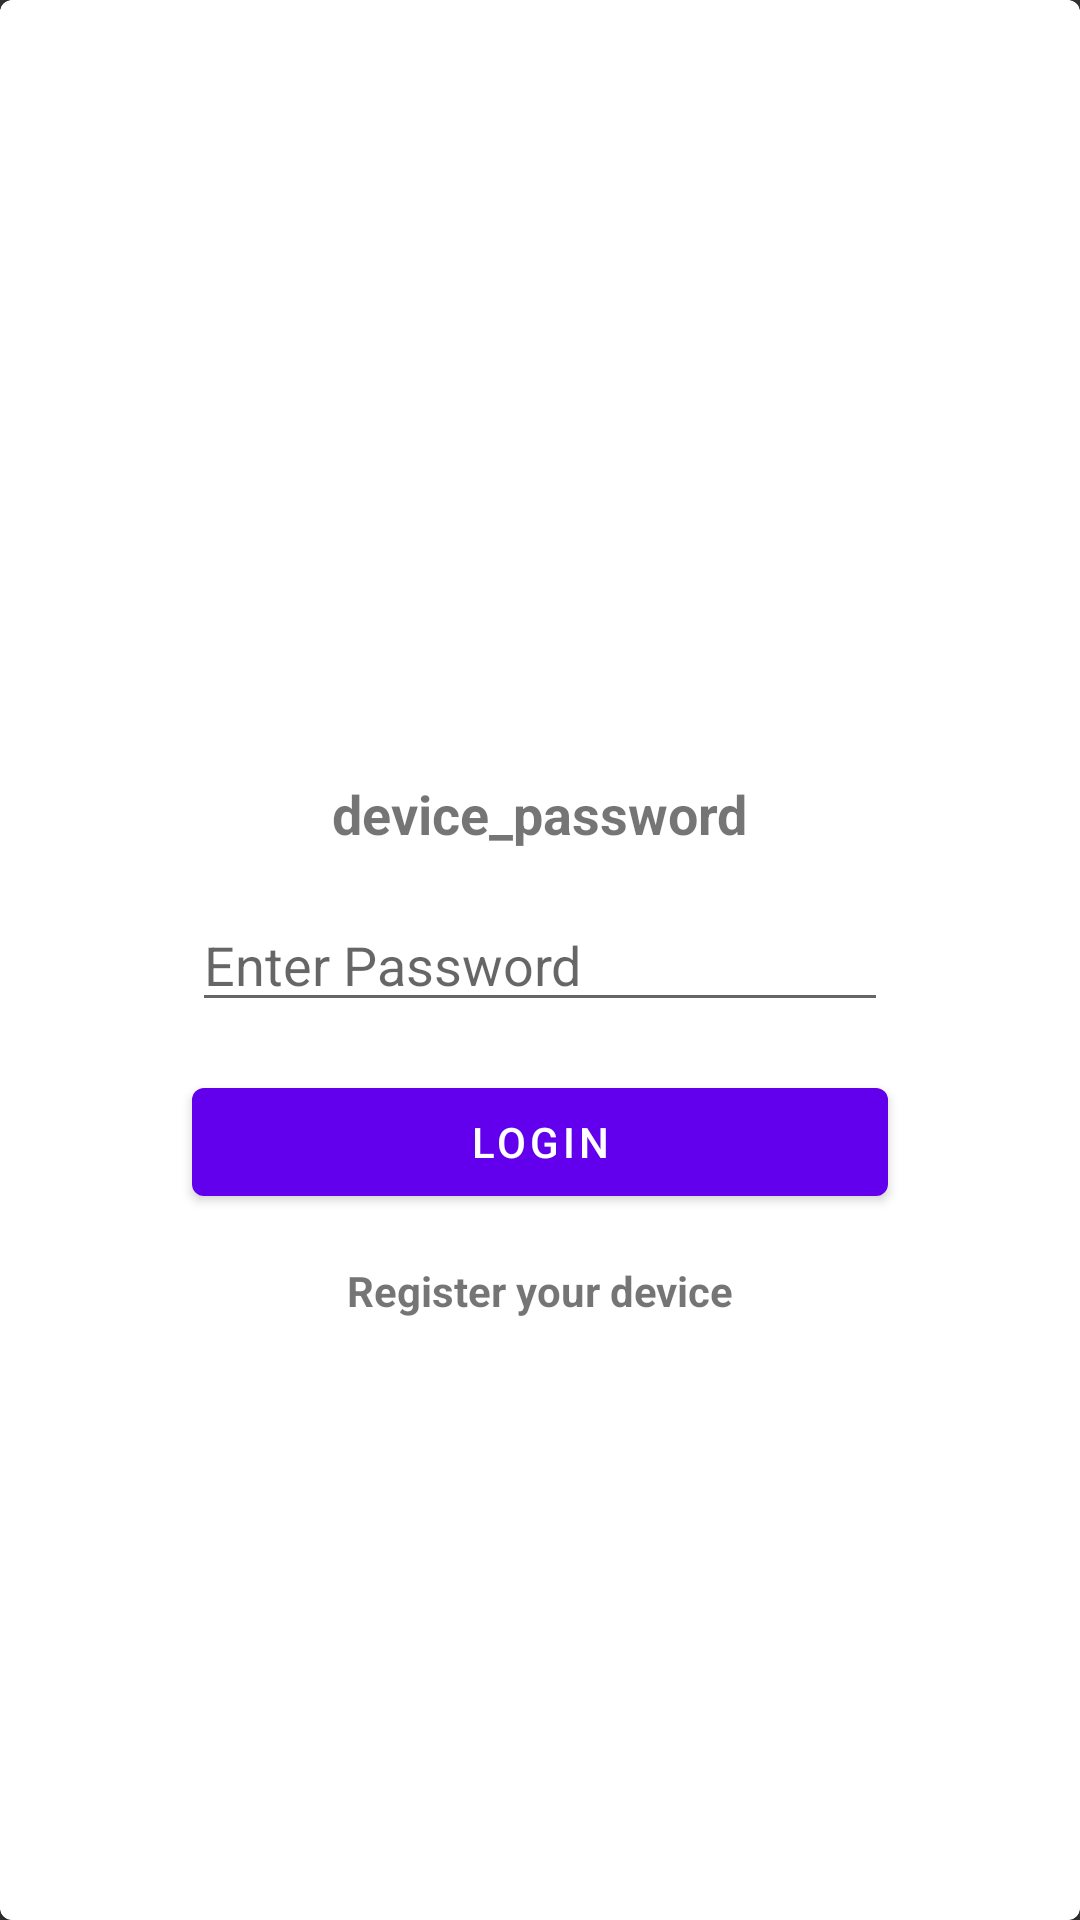

Write the Android layout XML for this screen, with the resource values it uses.
<!-- AndroidManifest.xml: application theme Theme.MyApplication -->
<!-- res/layout/activity_motion.xml -->
<?xml version="1.0" encoding="utf-8"?>
<layout xmlns:android="http://schemas.android.com/apk/res/android"
    xmlns:app="http://schemas.android.com/apk/res-auto"
    xmlns:tools="http://schemas.android.com/tools">


    <androidx.constraintlayout.motion.widget.MotionLayout
        android:id="@+id/motion_layout"
        android:layout_width="match_parent"
        android:layout_height="match_parent"
        android:background="#333"
        tools:context=".activity.MotionActivity"
        app:layoutDescription="@xml/activity_motion_scene">

        <com.google.android.material.card.MaterialCardView
            android:id="@+id/view1"
            android:layout_width="match_parent"
            android:layout_height="match_parent"
            app:layout_constraintBottom_toBottomOf="parent"
            app:layout_constraintLeft_toLeftOf="parent"
            app:layout_constraintRight_toRightOf="parent"
            app:layout_constraintTop_toTopOf="parent">

            <androidx.constraintlayout.widget.ConstraintLayout
                android:layout_width="match_parent"
                android:layout_height="match_parent"
                android:elevation="1dp">

                <TextView
                    android:id="@+id/textView2"
                    android:layout_width="wrap_content"
                    android:layout_height="wrap_content"
                    android:layout_marginBottom="16dp"
                    android:text="device_password"
                    android:textSize="18sp"
                    android:textStyle="bold"
                    app:layout_constraintBottom_toTopOf="@+id/editText"
                    app:layout_constraintEnd_toEndOf="parent"
                    app:layout_constraintStart_toStartOf="parent" />

                <EditText
                    android:id="@+id/editText"
                    android:layout_width="0dp"
                    android:layout_height="wrap_content"
                    android:layout_marginStart="@dimen/max_padding"
                    android:layout_marginEnd="@dimen/max_padding"
                    android:ems="10"
                    android:hint="Enter Password"
                    android:inputType="textPassword"
                    app:layout_constraintBottom_toBottomOf="parent"
                    app:layout_constraintEnd_toEndOf="parent"
                    app:layout_constraintStart_toStartOf="parent"
                    app:layout_constraintTop_toTopOf="parent" />

                <com.google.android.material.button.MaterialButton
                    android:id="@+id/btn_login"
                    android:layout_width="0dp"
                    android:layout_height="wrap_content"
                    android:layout_marginStart="@dimen/max_padding"
                    android:layout_marginTop="16dp"
                    android:layout_marginEnd="@dimen/max_padding"
                    android:text="login"
                    app:layout_constraintEnd_toEndOf="parent"
                    app:layout_constraintStart_toStartOf="parent"
                    app:layout_constraintTop_toBottomOf="@+id/editText" />

                <TextView
                    android:id="@+id/text_register"
                    android:layout_width="wrap_content"
                    android:layout_height="wrap_content"
                    android:layout_marginTop="16dp"
                    android:text="Register your device"
                    android:textSize="14sp"
                    android:textStyle="bold"
                    app:layout_constraintEnd_toEndOf="parent"
                    app:layout_constraintStart_toStartOf="parent"
                    app:layout_constraintTop_toBottomOf="@+id/btn_login" />

            </androidx.constraintlayout.widget.ConstraintLayout>

        </com.google.android.material.card.MaterialCardView>

        <com.google.android.material.card.MaterialCardView
            android:id="@+id/view2"
            android:layout_width="match_parent"
            android:layout_height="match_parent"
            app:layout_constraintBottom_toBottomOf="parent"
            app:layout_constraintLeft_toLeftOf="parent"
            app:layout_constraintRight_toRightOf="parent"
            app:layout_constraintTop_toTopOf="parent">

            <androidx.constraintlayout.widget.ConstraintLayout
                android:layout_width="match_parent"
                android:layout_height="match_parent"
                android:elevation="0dp">

                <TextView
                    android:id="@+id/textView4"
                    android:layout_width="wrap_content"
                    android:layout_height="wrap_content"
                    android:layout_marginTop="@dimen/max_padding"
                    android:text="water_tank_device_setting"
                    android:textSize="18sp"
                    android:textStyle="bold"
                    app:layout_constraintEnd_toEndOf="parent"
                    app:layout_constraintStart_toStartOf="parent"
                    app:layout_constraintTop_toTopOf="parent" />

                <com.google.android.material.textfield.TextInputLayout
                    android:id="@+id/editTextLayoutTotalName"
                    android:layout_width="0dp"
                    android:layout_height="wrap_content"
                    android:layout_marginStart="@dimen/max_padding"
                    android:layout_marginTop="24dp"
                    android:layout_marginEnd="@dimen/max_padding"
                    app:layout_constraintEnd_toEndOf="parent"
                    app:layout_constraintStart_toStartOf="parent"
                    app:layout_constraintTop_toBottomOf="@+id/textView4">

                    <com.google.android.material.textfield.TextInputEditText
                        android:id="@+id/editTextName"
                        android:layout_width="match_parent"
                        android:layout_height="wrap_content"
                        android:hint="evice_name" />
                </com.google.android.material.textfield.TextInputLayout>

                <com.google.android.material.textfield.TextInputLayout
                    android:id="@+id/editTextLayoutTotalHeight"
                    android:layout_width="0dp"
                    android:layout_height="wrap_content"
                    android:layout_marginStart="@dimen/max_padding"
                    android:layout_marginEnd="@dimen/max_padding"
                    app:layout_constraintEnd_toEndOf="parent"
                    app:layout_constraintStart_toStartOf="parent"
                    app:layout_constraintTop_toBottomOf="@+id/editTextLayoutTotalName">

                    <com.google.android.material.textfield.TextInputEditText
                        android:id="@+id/editTextTotalHeight"
                        android:layout_width="match_parent"
                        android:layout_height="wrap_content"
                        android:hint="total_height" />
                </com.google.android.material.textfield.TextInputLayout>

                <com.google.android.material.textfield.TextInputLayout
                    android:id="@+id/editTextLayoutDistanceHeight"
                    android:layout_width="0dp"
                    android:layout_height="wrap_content"
                    android:layout_marginStart="@dimen/max_padding"
                    android:layout_marginEnd="@dimen/max_padding"
                    app:layout_constraintEnd_toEndOf="parent"
                    app:layout_constraintStart_toStartOf="parent"
                    app:layout_constraintTop_toBottomOf="@+id/editTextLayoutTotalHeight">

                    <com.google.android.material.textfield.TextInputEditText
                        android:id="@+id/editTextDistanceHeight"
                        android:layout_width="match_parent"
                        android:layout_height="wrap_content"
                        android:hint="distance_height" />
                </com.google.android.material.textfield.TextInputLayout>

                <com.google.android.material.textfield.TextInputLayout
                    android:id="@+id/editTextLayoutMinimumHeight"
                    android:layout_width="0dp"
                    android:layout_height="wrap_content"
                    android:layout_marginStart="@dimen/max_padding"
                    android:layout_marginEnd="@dimen/max_padding"
                    app:layout_constraintEnd_toEndOf="parent"
                    app:layout_constraintStart_toStartOf="parent"
                    app:layout_constraintTop_toBottomOf="@+id/editTextLayoutDistanceHeight">

                    <com.google.android.material.textfield.TextInputEditText
                        android:id="@+id/editTextMinimumHeight"
                        android:layout_width="match_parent"
                        android:layout_height="wrap_content"
                        android:hint="minimum_height" />
                </com.google.android.material.textfield.TextInputLayout>

                <com.google.android.material.button.MaterialButton
                    android:id="@+id/btn_save"
                    android:layout_width="0dp"
                    android:layout_height="wrap_content"
                    android:layout_marginStart="@dimen/max_padding"
                    android:layout_marginEnd="@dimen/max_padding"
                    android:text="save"
                    app:layout_constraintEnd_toEndOf="parent"
                    app:layout_constraintStart_toStartOf="parent"
                    app:layout_constraintTop_toBottomOf="@+id/editTextLayoutMinimumHeight" />

                <TextView
                    android:id="@+id/text_login"
                    android:layout_width="wrap_content"
                    android:layout_height="wrap_content"
                    android:layout_marginTop="16dp"
                    android:text="Already Register? Login here"
                    android:textSize="14sp"
                    android:textStyle="bold"
                    app:layout_constraintEnd_toEndOf="parent"
                    app:layout_constraintStart_toStartOf="parent"
                    app:layout_constraintTop_toBottomOf="@+id/btn_save" />

            </androidx.constraintlayout.widget.ConstraintLayout>

        </com.google.android.material.card.MaterialCardView>


    </androidx.constraintlayout.motion.widget.MotionLayout>
</layout>
<!-- resources referenced by this layout -->
<resources>
  <dimen name="max_padding">64dp</dimen>
  <style name="Theme.MyApplication" parent="Theme.MaterialComponents.DayNight.DarkActionBar">
          
          <item name="colorPrimary">@color/purple_500</item>
          <item name="colorPrimaryVariant">@color/purple_700</item>
          <item name="colorOnPrimary">@color/white</item>
          
          <item name="colorSecondary">@color/teal_200</item>
          <item name="colorSecondaryVariant">@color/teal_700</item>
          <item name="colorOnSecondary">@color/black</item>
          
          <item name="android:statusBarColor" tools:targetApi="l">?attr/colorPrimaryVariant</item>
          
  
      </style>
  <color name="purple_500">#FF6200EE</color>
  <color name="purple_700">#FF3700B3</color>
  <color name="white">#FFFFFFFF</color>
  <color name="teal_200">#FF03DAC5</color>
  <color name="teal_700">#FF018786</color>
  <color name="black">#FF000000</color>
</resources>
